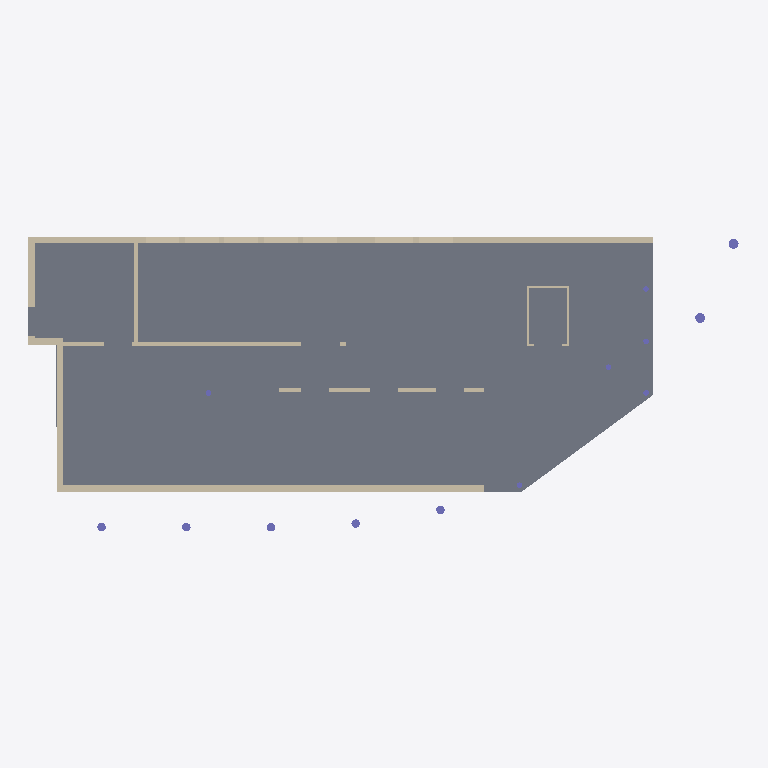
Plan cut of the same IFC building model at storey '3' (level 0.00 m, cut at 1.40 m), seen from above with north up, elements coloured by IFC class: 12 walls (beige), 7 columns (violet), 1 slab (grey). Cut surfaces are drawn darker.
Extent 25.2 m × 10.4 m × 13.2 m (x, y, z). Storeys (4): 1 at 0.00 m; 2 at 0.00 m; 3 at 0.00 m; 4 at 0.00 m. Elements (77): 37 IfcWallStandardCase, 32 IfcColumn, 6 IfcSlab, 2 IfcWall.

HEADER;
FILE_DESCRIPTION(('ViewDefinition [CoordinationView, QuantityTakeOffAddOnView]'),'2;1');
FILE_NAME('Solibri Building Structural.ifc','2011-06-22T11:16:48',(''),(''),'EXPRESS Data Manager version:[number]','Tekla Structures 16.1 Build:633853/1.11.2010, IFC Export Version:136/May  3 2010','');
FILE_SCHEMA(('IFC2X3'));
ENDSEC;
DATA;
#46=IFCPROJECT('19sOQo3B98PAcnw01BM8Xo',#9,'Tekla Corporation','Description','Object type','LongName','Phase',(#29,#32),#44);
#56=IFCSITE('0RltdQG4XF8PV0dJs66Gam',#9,'Undefined',$,$,#53,$,$,.ELEMENT.,$,$,$,$,$);
#69=IFCBUILDING('1Vz8clVYbAgPA5YlT$$6ET',#9,'Undefined',$,$,#66,$,$,.ELEMENT.,$,$,$);
#82=IFCBUILDINGSTOREY('2E8iU_CRfAJP_NnZVKjLpn',#9,'1',$,$,#79,$,$,.ELEMENT.,$);
#3087=IFCBUILDINGSTOREY('0GDR54woz4u8qZiNtSrzWp',#9,'2',$,$,#3084,$,$,.ELEMENT.,$);
#5106=IFCBUILDINGSTOREY('2fi7ASwyL7GO5N6Mg2OIX0',#9,'3',$,$,#5103,$,$,.ELEMENT.,$);
#7145=IFCBUILDINGSTOREY('0y5VcpRdjDdeqPQiB_MrQt',#9,'4',$,$,#7142,$,$,.ELEMENT.,$);
#169=IFCSLAB('1D$j$J000ABp4pC3WrDJ0u',#9,'SLAB','300*9040','300*9040',#103,#165,'TS_475',.FLOOR.);
#1115=IFCWALLSTANDARDCASE('1D$j$J000AV34pC3WrDJCv',#9,'WALL','3500*240','3500*240',#1056,#1111,'TS_842');
#1658=IFCWALLSTANDARDCASE('1D$j$J000Ad34pC3WrDJGr',#9,'WALL','3500*240','3500*240',#1597,#1654,'TS_930');
#3041=IFCWALLSTANDARDCASE('1D$j$J000BMZ4pC3WrDZ4q',#9,'WALL','3700*240','3700*240',#2996,#3037,'TS_1711');
#2677=IFCWALLSTANDARDCASE('1D$j$J000BB34pC3WrDZ0p',#9,'WALL','3500*150','3500*150',#2632,#2673,'TS_1508');
#7975=IFCWALLSTANDARDCASE('1E0OKJ0000BZ4pC3WtCZ8v',#9,'WALL','3500*240','3500*240',#7930,#7971,'TS_4010');
#2413=IFCWALLSTANDARDCASE('1D$j$J000Au34pC3WrDJWu',#9,'WALL','3500*150','3500*150',#2368,#2409,'TS_1251');
#8145=IFCWALLSTANDARDCASE('1E0OKJ0000DZ4pC3WtCZ8v',#9,'WALL','3500*240','3500*240',#8100,#8141,'TS_4041');
#2890=IFCWALLSTANDARDCASE('1D$j$J000BF34pC3WrDZ0s',#9,'WALL','3500*150','3500*150',#2845,#2886,'TS_1570');
#8060=IFCWALLSTANDARDCASE('1E0OKJ0000CZ4pC3WtCZ8v',#9,'WALL','3500*240','3500*240',#8015,#8056,'TS_4026');
#9614=IFCWALLSTANDARDCASE('1E0Oda0000cZ4pC3WtCZKp',#9,'WALL','3700*70','3700*70',#9577,#9610,'TS_4661');
#9687=IFCWALLSTANDARDCASE('1E0Oda0000dZ4pC3WtCZKp',#9,'WALL','3700*70','3700*70',#9650,#9683,'TS_4675');
#698=IFCCOLUMN('1D$j$J000AO34pC3WrDJCm',#9,'COLUMN','D350','D350',#671,#694,'TS_717');
#626=IFCCOLUMN('1D$j$J000AN34pC3WrDJCm',#9,'COLUMN','D350','D350',#595,#622,'TS_702');
#9768=IFCWALLSTANDARDCASE('1E0Oda0000eZ4pC3WtCZKp',#9,'WALL','3700*70','3700*70',#9723,#9764,'TS_4690');
#292=IFCCOLUMN('1D$j$J000AGp4pC3WrDJ4o',#9,'COLUMN','D300','D300',#243,#288,'TS_587');
#558=IFCCOLUMN('1D$j$J000ALp4pC3WrDJ4o',#9,'COLUMN','D300','D300',#531,#554,'TS_661');
#377=IFCCOLUMN('1D$j$J000AHp4pC3WrDJ4o',#9,'COLUMN','D300','D300',#350,#373,'TS_604');
#441=IFCCOLUMN('1D$j$J000AIp4pC3WrDJ4o',#9,'COLUMN','D300','D300',#414,#437,'TS_618');
#494=IFCCOLUMN('1D$j$J000AKp4pC3WrDJ4o',#9,'COLUMN','D300','D300',#467,#490,'TS_647');
ENDSEC;